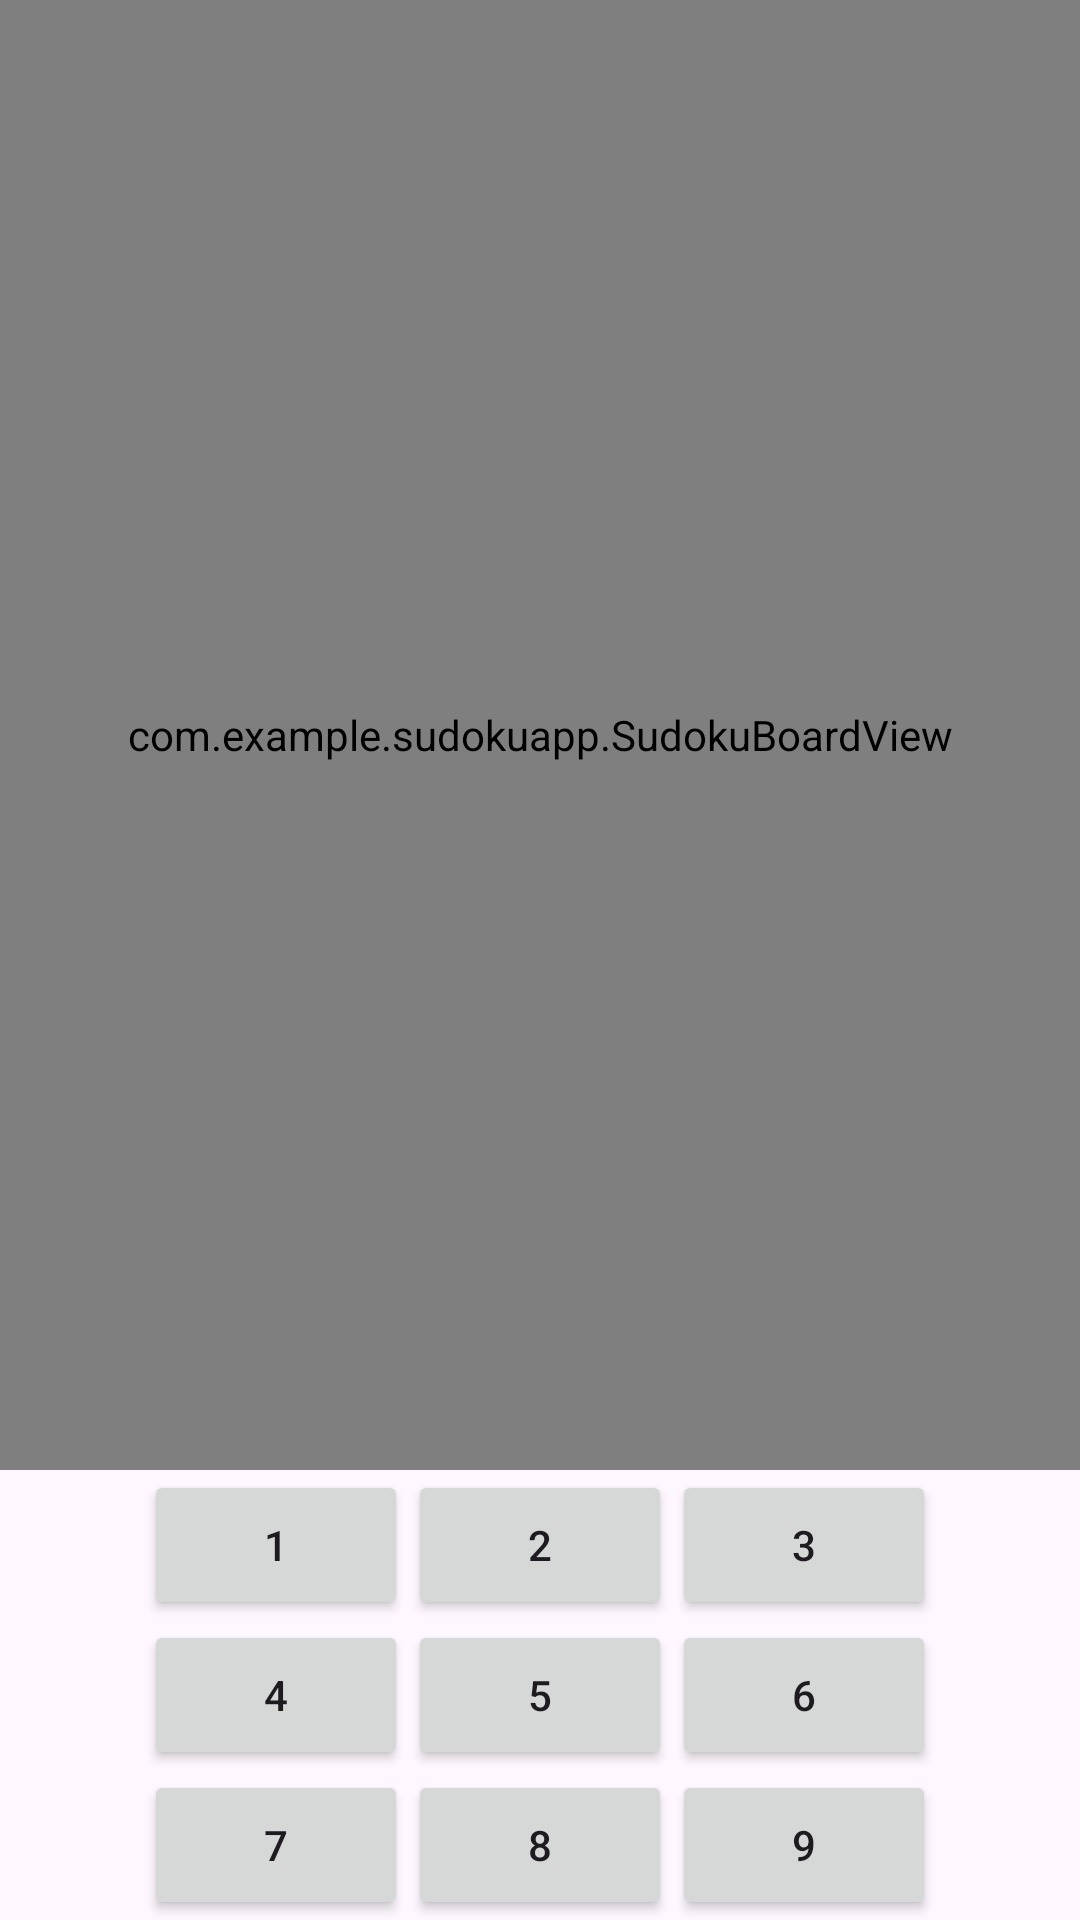

This screen was rendered from an Android layout file. Write that file and the resources it references.
<!-- AndroidManifest.xml: application theme Theme.SudokuApp -->
<!-- res/layout/fragment_sudoku_game.xml -->
<?xml version="1.0" encoding="utf-8"?>
<FrameLayout xmlns:android="http://schemas.android.com/apk/res/android"
    xmlns:tools="http://schemas.android.com/tools"
    android:layout_width="match_parent"
    android:layout_height="match_parent"
    tools:context=".SudokuGameFragment">

    <RelativeLayout
        android:layout_width="match_parent"
        android:layout_height="match_parent"
        tools:context=".view.SudokuGameFragment">


        <TextView
            android:id="@+id/difficultyTab"
            android:layout_width="150dp"
            android:layout_height="wrap_content"
            android:layout_above="@+id/sudokuBoardView"
            android:padding="10dp"
            android:text="EASY"
            android:textAlignment="center"
            android:textColor="?android:attr/textColorPrimary"
            android:textSize="45sp"
            android:visibility="invisible" />


        <com.example.sudokuapp.SudokuBoardView
            android:id="@+id/sudokuBoardView"
            android:layout_width="match_parent"
            android:layout_height="match_parent"
            android:layout_above="@id/buttonsLayout"
            />

        <GridLayout android:layout_height="wrap_content"
            android:id="@+id/buttonsLayout"
            android:layout_width="wrap_content"
            android:rowCount="4"
            android:columnCount="3"
            android:layout_alignParentBottom="true"
            android:layout_centerHorizontal="true"
            >

            <Button
                android:id="@+id/oneButton"
                android:layout_width="wrap_content"
                android:layout_height="50dp"
                android:text="1"
                android:layout_row="0"
                android:layout_column="0"/>

            <Button
                android:id="@+id/twoButton"
                android:layout_width="wrap_content"
                android:layout_height="50dp"
                android:text="2"
                android:layout_row="0"
                android:layout_column="1"/>

            <Button
                android:id="@+id/threeButton"
                android:layout_width="wrap_content"
                android:layout_height="50dp"
                android:text="3"
                android:layout_row="0"
                android:layout_column="2"/>

            <Button
                android:id="@+id/fourButton"
                android:layout_width="wrap_content"
                android:layout_height="50dp"
                android:text="4"
                android:layout_row="1"
                android:layout_column="0"/>

            <Button
                android:id="@+id/fiveButton"
                android:layout_width="wrap_content"
                android:layout_height="50dp"
                android:text="5"
                android:layout_row="1"
                android:layout_column="1"/>

            <Button
                android:id="@+id/sixButton"
                android:layout_width="wrap_content"
                android:layout_height="50dp"
                android:text="6"
                android:layout_row="1"
                android:layout_column="2"/>

            <Button
                android:id="@+id/sevenButton"
                android:layout_width="wrap_content"
                android:layout_height="50dp"
                android:text="7"
                android:layout_row="2"
                android:layout_column="0"/>

            <Button
                android:id="@+id/eightButton"
                android:layout_width="wrap_content"
                android:layout_height="50dp"
                android:text="8"
                android:layout_row="2"
                android:layout_column="1"/>

            <Button
                android:id="@+id/nineButton"
                android:layout_width="wrap_content"
                android:layout_height="50dp"
                android:text="9"
                android:layout_row="2"
                android:layout_column="2"/>
        </GridLayout>

    </RelativeLayout>

</FrameLayout>
<!-- resources referenced by this layout -->
<resources>
  <style name="Theme.SudokuApp" parent="Base.Theme.SudokuApp" />
  <style name="Base.Theme.SudokuApp" parent="Theme.Material3.DayNight.NoActionBar">
          
          
      </style>
</resources>
